Image classification data set "sea_ice_dataset" (muschi-lab/earthlab2026 on GitHub). Class labels (3): ice, miz, open water.

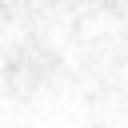
Label: ice

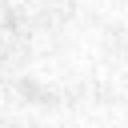
Label: ice

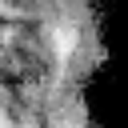
Label: miz

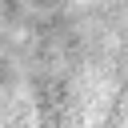
Label: miz

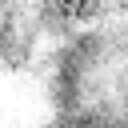
Label: miz

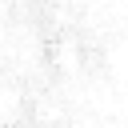
Label: ice
